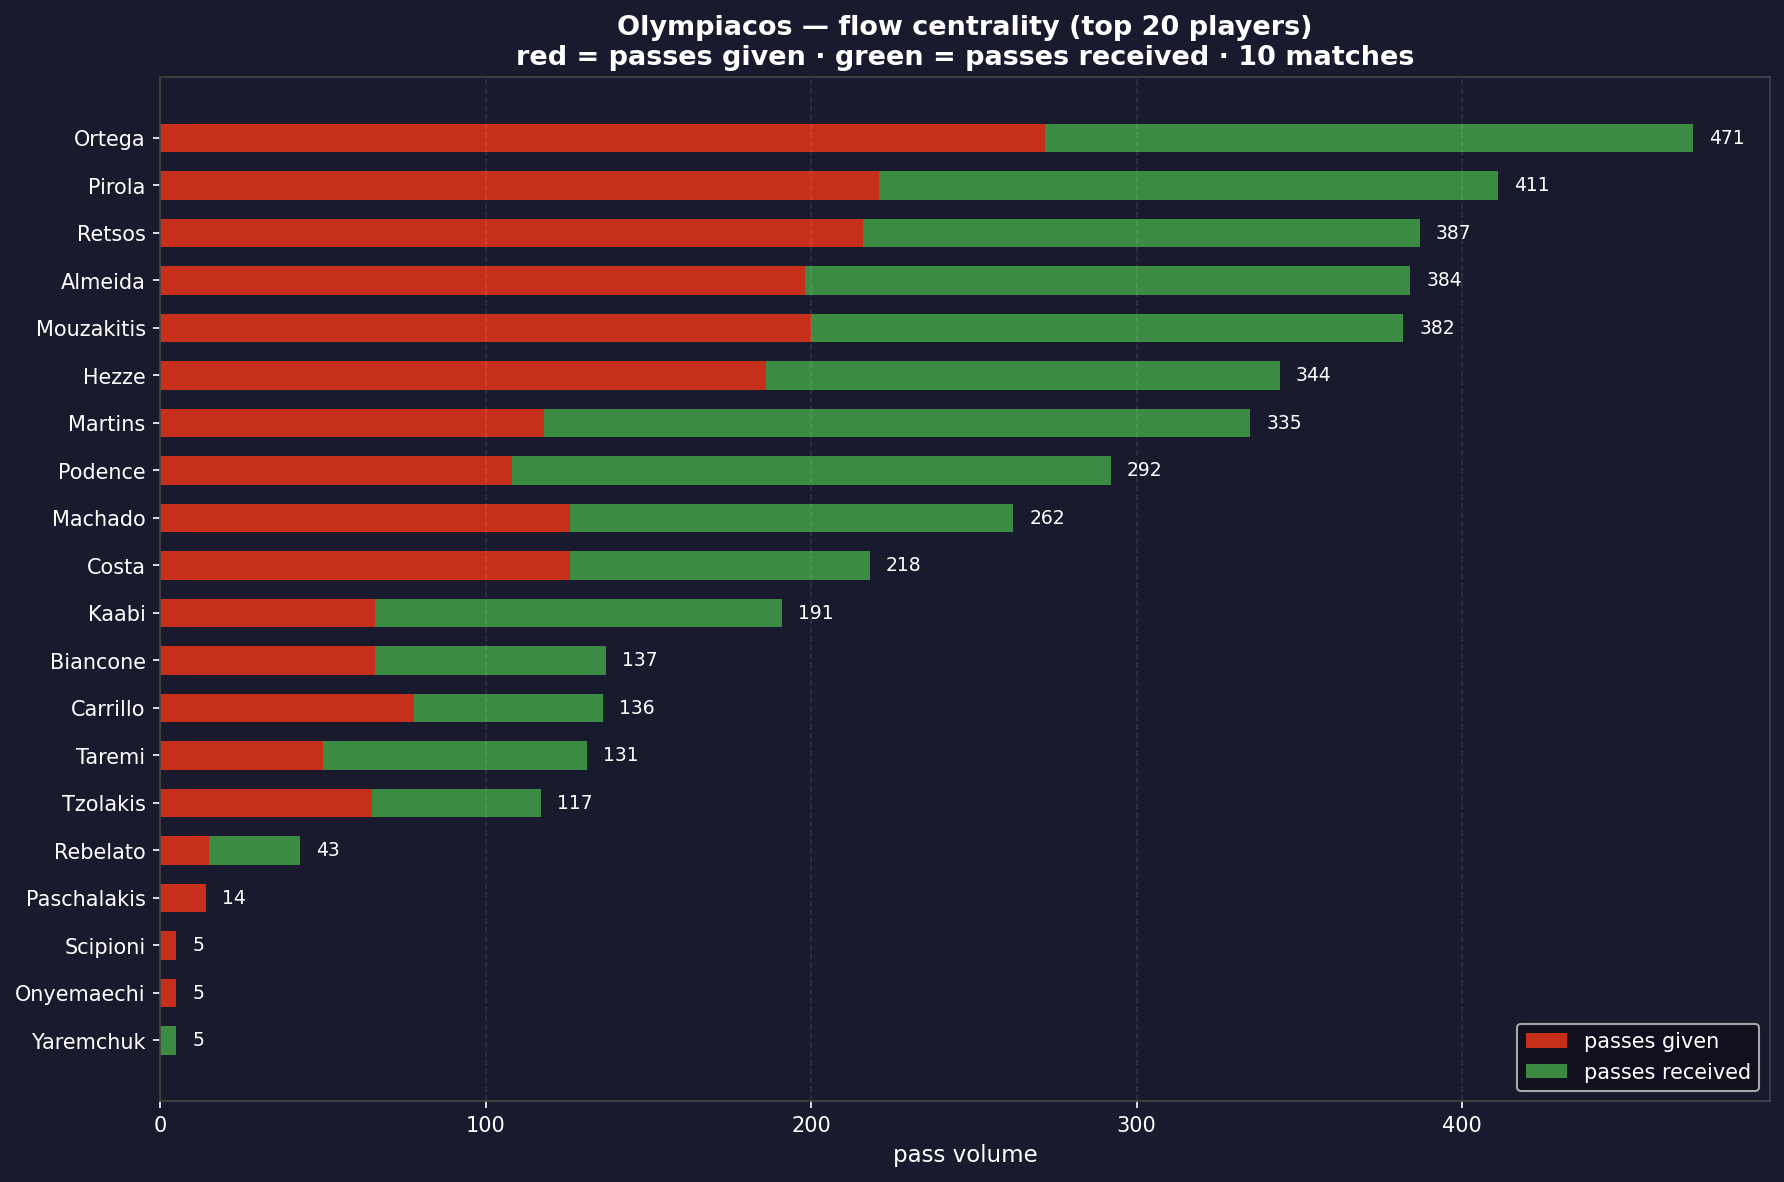

Values plotted in this chart, from the file beside it:
player, passes_out, passes_in, flow_centrality, pass_out_pct
Francisco Gabriel Ortega, 272.0, 199.0, 471.0, 57.7
Lorenzo Pirola, 221.0, 190.0, 411.0, 53.8
Panagiotis Retsos, 216.0, 171.0, 387.0, 55.8
Rodinei Marcelo de Almeida, 198.0, 186.0, 384.0, 51.6
Christos Mouzakitis, 200.0, 182.0, 382.0, 52.4
Santiago Hezze, 186.0, 158.0, 344.0, 54.1
Gelson Dany Batalha Martins, 118.0, 217.0, 335.0, 35.2
Daniel Castelo Podence, 108.0, 184.0, 292.0, 37.0
Francisco Leonel Lima Silva Machado, 126.0, 136.0, 262.0, 48.1
João Pedro Loureiro da Costa, 126.0, 92.0, 218.0, 57.8
Ayoub El Kaabi, 66.0, 125.0, 191.0, 34.6
Giulian Biancone, 66.0, 71.0, 137.0, 48.2
Daniel García Carrillo, 78.0, 58.0, 136.0, 57.4
Mehdi Taremi, 50.0, 81.0, 131.0, 38.2
Konstantinos Tzolakis, 65.0, 52.0, 117.0, 55.6
Gabriel Tadeu Strefezza Rebelato, 15.0, 28.0, 43.0, 34.9
Alexandros Paschalakis, 14.0, 0.0, 14.0, 100.0
Lorenzo Scipioni, 5.0, 0.0, 5.0, 100.0
Sopuruchukwu Bruno Onyemaechi, 5.0, 0.0, 5.0, 100.0
Roman Yaremchuk, 0.0, 5.0, 5.0, 0.0
